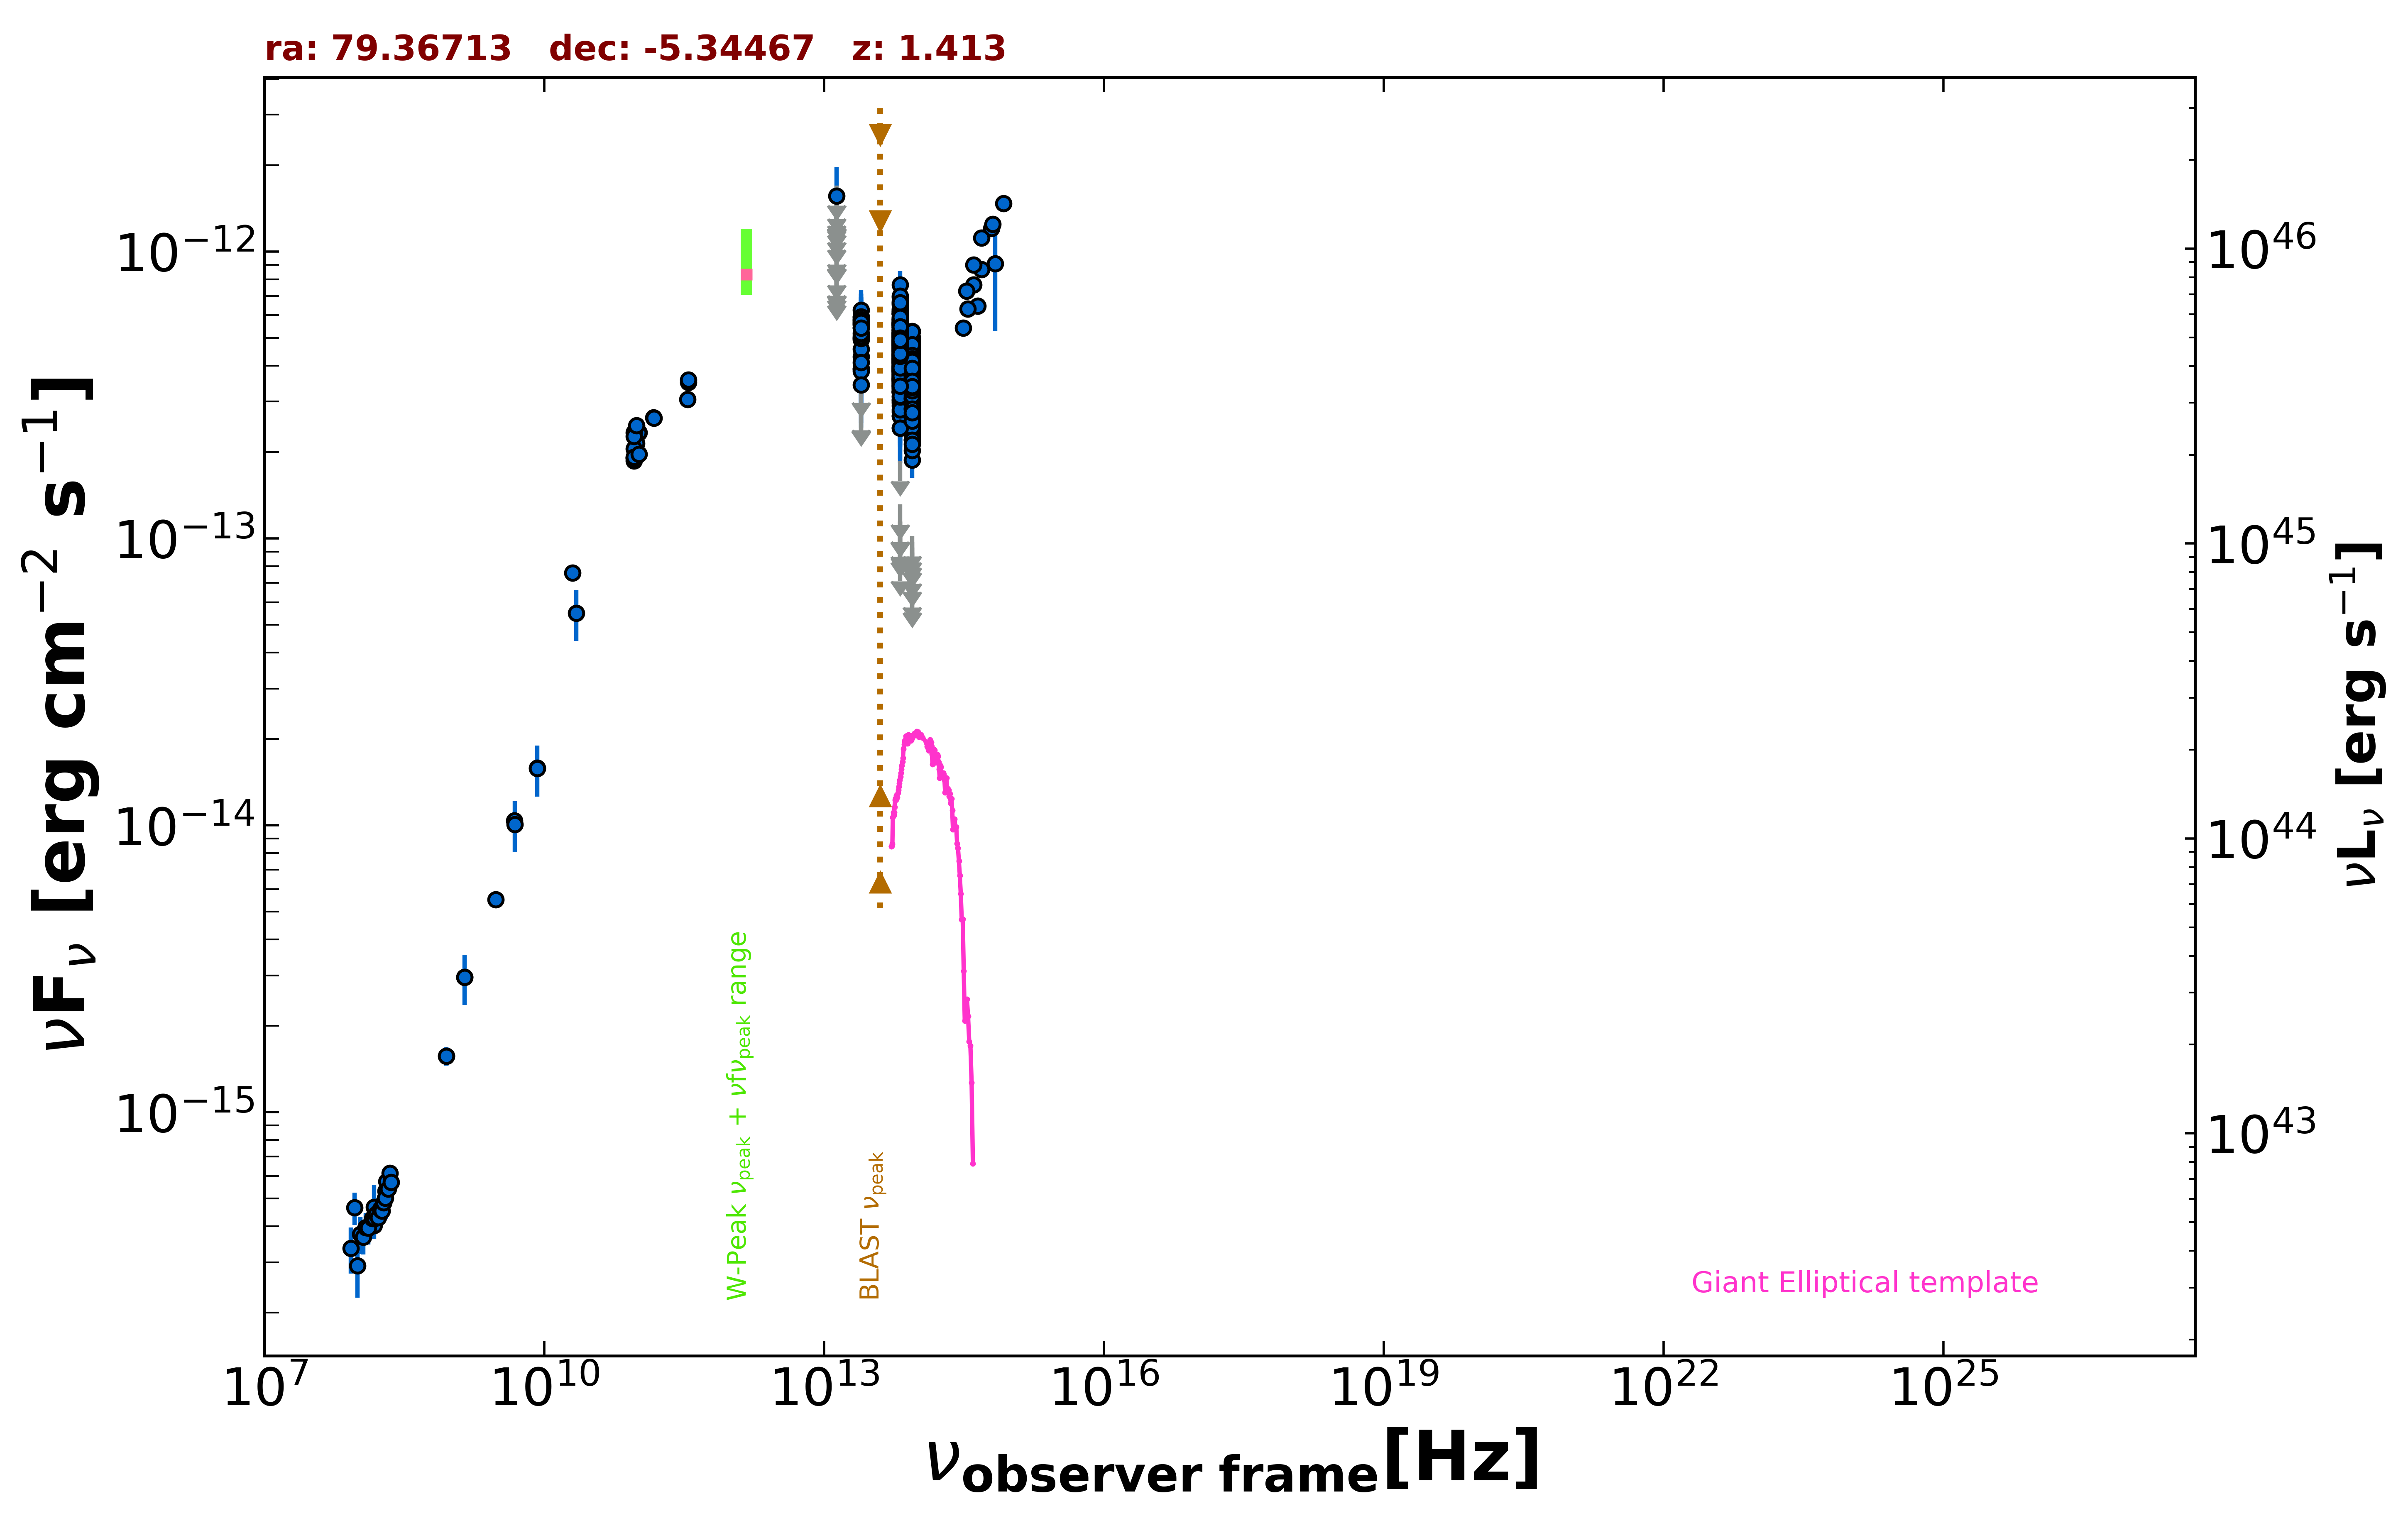

The table this chart was drawn from, first rows:
freq., flux, err_flux, MJD_start, MJD_end, flag, catalog, reference
1.400e+09, 2.957e-15, 8.950e-17, 55000, 55000, , NVSS, Condon et al. 1998  AJ  115  1693
8.870e+08, 1.570e-15, 1.140e-16, 55000, 55000, , RACS, Hale et al. 2021  PASA  38  e058
8.870e+08, 1.570e-15, 1.140e-16, 55000, 55000, , RACS, Hale et al. 2021  PASA  38  e058
3.000e+09, 5.516e-15, 2.150e-17, 55000, 55000, , VLASSQL, Gordon et al. 2021  ApJS  255  30
1.500e+08, 4.030e-16, 4.065e-17, 55000, 55000, , TGSS150, Intema et al. 2017  A&A  598  A781
2.000e+10, 7.600e-14, 3.800e-15, 55000, 55000, , AT20G, Murphy et al. 2010  MNRAS  402  2403
8.400e+09, 1.583e-14, 0.000e+00, 55000, 55000, , CRATES, Healey et al. 2007  ApJS  171  61
4.800e+09, 1.037e-14, 7.210e-16, 55000, 55000, , PMN, Griffith et al. 1993-1996  VizieR  VIII/…
9.744e+10, 2.144e-13, 1.950e-14, 56904, 56904, , ALMA, Bonato et al. 2019  MNRAS  485  1188
3.512e+11, 3.505e-13, 1.755e-14, 57003, 57003, , ALMA, Bonato et al. 2019  MNRAS  485  1188
1.483e+11, 2.638e-13, 1.320e-14, 57028, 57028, , ALMA, Bonato et al. 2019  MNRAS  485  1188
1.497e+11, 2.627e-13, 1.315e-14, 57028, 57028, , ALMA, Bonato et al. 2019  MNRAS  485  1188
1.030e+11, 2.338e-13, 1.135e-14, 57038, 57038, , ALMA, Bonato et al. 2019  MNRAS  485  1188
1.024e+11, 2.342e-13, 1.170e-14, 57038, 57038, , ALMA, Bonato et al. 2019  MNRAS  485  1188
9.191e+10, 1.868e-13, 9.350e-15, 57041, 57041, , ALMA, Bonato et al. 2019  MNRAS  485  1188
9.191e+10, 1.901e-13, 9.450e-15, 57041, 57041, , ALMA, Bonato et al. 2019  MNRAS  485  1188
9.191e+10, 2.057e-13, 1.030e-14, 57041, 57041, , ALMA, Bonato et al. 2019  MNRAS  485  1188
9.175e+10, 2.340e-13, 1.195e-14, 57042, 57042, , ALMA, Bonato et al. 2019  MNRAS  485  1188
9.191e+10, 2.271e-13, 1.140e-14, 57042, 57042, , ALMA, Bonato et al. 2019  MNRAS  485  1188
9.191e+10, 1.911e-13, 9.550e-15, 57044, 57044, , ALMA, Bonato et al. 2019  MNRAS  485  1188
3.513e+11, 3.569e-13, 1.790e-14, 57265, 57265, , ALMA, Bonato et al. 2019  MNRAS  485  1188
9.749e+10, 2.479e-13, 1.240e-14, 57330, 57330, , ALMA, Bonato et al. 2019  MNRAS  485  1188
9.150e+10, 1.921e-13, 1.005e-14, 57988, 57988, , ALMA, Bonato et al. 2019  MNRAS  485  1188
1.035e+11, 1.966e-13, 9.350e-15, 57988, 57988, , ALMA, Bonato et al. 2019  MNRAS  485  1188
3.435e+11, 3.057e-13, 1.375e-14, 57988, 57988, , ALMA, Bonato et al. 2019  MNRAS  485  1188
8.817e+13, 3.628e-13, 2.700e-15, 55000, 55000, , UNWISE, Schlafly et al. 2019  ApJS  240  30
6.517e+13, 4.661e-13, 4.000e-15, 55000, 55000, , UNWISE, Schlafly et al. 2019  ApJS  240  30
8.817e+13, 3.376e-13, 1.060e-14, 55000, 55000, , WISE, Wright et al. 2010  AJ  140  1868
6.517e+13, 4.750e-13, 1.400e-14, 55000, 55000, , WISE, Wright et al. 2010  AJ  140  1868
2.498e+13, 4.933e-13, 3.775e-14, 55000, 55000, , WISE, Wright et al. 2010  AJ  140  1868
1.363e+13, 5.272e-13, 1.305e-13, 55000, 55000, , WISE, Wright et al. 2010  AJ  140  1868
8.817e+13, 3.004e-13, 2.520e-14, 56912, 56912, , NEOWISE, Mainzer et al. 2014  ApJ  792  30
6.517e+13, 4.896e-13, 5.285e-14, 56912, 56912, , NEOWISE, Mainzer et al. 2014  ApJ  792  30
8.817e+13, 3.635e-13, 2.850e-14, 56912, 56912, , NEOWISE, Mainzer et al. 2014  ApJ  792  30
6.517e+13, 5.052e-13, 3.910e-14, 56912, 56912, , NEOWISE, Mainzer et al. 2014  ApJ  792  30
8.817e+13, 3.054e-13, 2.395e-14, 56912, 56912, , NEOWISE, Mainzer et al. 2014  ApJ  792  30
6.517e+13, 4.659e-13, 4.170e-14, 56912, 56912, , NEOWISE, Mainzer et al. 2014  ApJ  792  30
8.817e+13, 3.405e-13, 2.670e-14, 56912, 56912, , NEOWISE, Mainzer et al. 2014  ApJ  792  30
6.517e+13, 4.129e-13, 5.070e-14, 56912, 56912, , NEOWISE, Mainzer et al. 2014  ApJ  792  30
8.817e+13, 3.405e-13, 2.670e-14, 56912, 56912, , NEOWISE, Mainzer et al. 2014  ApJ  792  30
6.517e+13, 5.334e-13, 6.255e-14, 56912, 56912, , NEOWISE, Mainzer et al. 2014  ApJ  792  30
8.817e+13, 3.062e-13, 3.760e-14, 56912, 56912, , NEOWISE, Mainzer et al. 2014  ApJ  792  30
6.517e+13, 5.024e-13, 3.985e-14, 56912, 56912, , NEOWISE, Mainzer et al. 2014  ApJ  792  30
8.817e+13, 4.104e-13, 2.800e-14, 56912, 56912, , NEOWISE, Mainzer et al. 2014  ApJ  792  30
6.517e+13, 5.029e-13, 4.265e-14, 56912, 56912, , NEOWISE, Mainzer et al. 2014  ApJ  792  30
8.817e+13, 3.370e-13, 2.670e-14, 56912, 56912, , NEOWISE, Mainzer et al. 2014  ApJ  792  30
6.517e+13, 4.167e-13, 3.920e-14, 56912, 56912, , NEOWISE, Mainzer et al. 2014  ApJ  792  30
8.817e+13, 4.089e-13, 3.240e-14, 56912, 56912, , NEOWISE, Mainzer et al. 2014  ApJ  792  30
6.517e+13, 4.896e-13, 4.110e-14, 56912, 56912, , NEOWISE, Mainzer et al. 2014  ApJ  792  30
8.817e+13, 4.394e-13, 3.485e-14, 57277, 57277, , NEOWISE, Mainzer et al. 2014  ApJ  792  30
6.517e+13, 6.215e-13, 5.905e-14, 57277, 57277, , NEOWISE, Mainzer et al. 2014  ApJ  792  30
8.817e+13, 3.852e-13, 3.300e-14, 57277, 57277, , NEOWISE, Mainzer et al. 2014  ApJ  792  30
6.517e+13, 4.992e-13, 4.930e-14, 57277, 57277, , NEOWISE, Mainzer et al. 2014  ApJ  792  30
8.817e+13, 4.484e-13, 4.260e-14, 57277, 57277, , NEOWISE, Mainzer et al. 2014  ApJ  792  30
6.517e+13, 5.198e-13, 4.125e-14, 57277, 57277, , NEOWISE, Mainzer et al. 2014  ApJ  792  30
8.817e+13, 3.726e-13, 2.920e-14, 57277, 57277, , NEOWISE, Mainzer et al. 2014  ApJ  792  30
6.517e+13, 4.798e-13, 4.245e-14, 57277, 57277, , NEOWISE, Mainzer et al. 2014  ApJ  792  30
8.817e+13, 3.358e-13, 2.970e-14, 57278, 57278, , NEOWISE, Mainzer et al. 2014  ApJ  792  30
6.517e+13, 5.611e-13, 5.020e-14, 57278, 57278, , NEOWISE, Mainzer et al. 2014  ApJ  792  30
8.817e+13, 3.661e-13, 2.530e-14, 57278, 57278, , NEOWISE, Mainzer et al. 2014  ApJ  792  30
... 696 more rows
